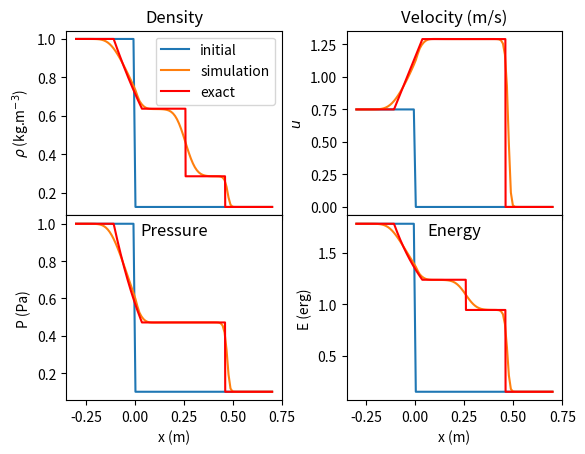

Python code for this plot:
import numpy as np
from matplotlib import pyplot as plt
import scipy
GAMMA=5/3
PHI = None
f_p2p1 = lambda r,Wl,Wr,g,c1,c4,r41: np.abs( r41-r* np.power(1+((g-1)/(2*c4))*(Wl[1]-Wr[1]-(c1/g)*((r-1)/np.sqrt(1+(r-1)*((g+1)/(2*g))))),(-2*g/(g-1))))
def Riemann_exact(t,g,Wl,Wr,grid):
    """ Computes the exact solution of the Riemann problem with the state
        vectors W = [rho u P] at the left and right of the discontinuity.
        The initial discontinuity is located at x=0
        Other arguments:
            t - time
            g - gamma
            grid - grid over which to solve the problem"""
    # Solve for p2/p1
    r41 = Wl[2]/Wr[2]
    c1  = np.sqrt(g*Wr[2]/Wr[0])
    c4  = np.sqrt(g*Wl[2]/Wl[0])

    opt_fun = lambda x: f_p2p1(x,Wl,Wr,g,c1,c4,r41)
    # r21 = scipy.optimize.brentq(opt_fun, 0., 1e1, args=(), xtol=1e-10, rtol=1e-10, maxiter=100, full_output=False, disp=True)
    r21 = scipy.optimize.newton(func=opt_fun, x0=3., tol=1e-10, maxiter=50,
                                rtol=1e-10, full_output=False, disp=False)
    assert opt_fun(r21)<1e-7, 'Newton did not converge'
    # out = scipy.optimize.minimize(fun = lambda x: f_p2p1(x,Wl,Wr,g,c1,c4,r41),
                                  # x0=3, bounds=((0,np.inf),),
                                  # tol=1e-10)
    # r21 = out.x[0]

    # Compute the remainder of properties in region 2 (post-shock)
    v2 = Wr[1] + (c1/g)*(r21-1)/np.sqrt(1+((g+1)/(2*g))*(r21-1))
    c2 = c1*np.sqrt(r21*(r21+((g+1)/(g-1)))/(1+r21*((g+1)/(g-1))))
    V = Wr[1] + c1*np.sqrt(1+(r21-1)*(g+1)/(2*g))
    P2 = r21*Wr[2]
    rho2 = g*P2/np.power(c2,2)

    # Determine the properties fo the flow in region 3
    v3 = v2
    P3 = P2
    c3 = c4 + (g-1)*(Wl[1]-v3)/2
    rho3 = g*P3/np.power(c3,2)

    # Find the boundaries of each region
    x1 = V*t
    x2 = v3*t
    x3 = (v3-c3)*t
    x4 = (Wl[1]-c4)*t

    # Compute the values of the state vector in regions 1 to 4
    P = Wr[2]*(grid > x1) + P2*(grid <= x1)*(grid > x2) + P3*(grid <= x2)*(grid > x3) + Wl[2]*(grid <= x4)
    rho = Wr[0]*(grid > x1) + rho2*(grid <= x1)*(grid > x2) + rho3*(grid <= x2)*(grid > x3) + Wl[0]*(grid <= x4)
    u = Wr[1]*(grid > x1) + v2*(grid <= x1)*(grid > x2) + v3*(grid <= x2)*(grid > x3) + Wl[1]*(grid <= x4)

    # Do the same in the expansion fan
    if t!=0:
        grid_over_t = grid/t
    else:
        grid_over_t = np.sign(grid) # pour que les résultats restent bons
    u = u + (grid <= x3)*(grid > x4)*(2*((grid_over_t)+c4+(g-1)*Wl[1]/2)/(g+1))
    cfan = (grid <= x3)*(grid > x4)* (2*((grid_over_t)+c4+(g-1)*Wl[1]/2)/(g+1)-grid_over_t)
    P = P + (grid <= x3)*(grid > x4)*Wl[2]*np.power(cfan/c4, 2*g/(g-1))
    rho[np.where((grid <= x3) & (grid > x4))] = g*P[np.where((grid <= x3) & (grid > x4))] / np.power(cfan[np.where((grid <= x3) & (grid > x4))], 2)
    return rho,u,P

def JACOBIANA(W):
    return np.array([[W[1],W[0],0],[0,W[1],1/W[0]],[0,GAMMA*W[2],W[1]]]) 
def Inverse_JACOBIANA(W):
    rho,v,u,w,P=W
    a=np.sqrt(GAMMA*P/rho)
    return 1/(v**2-a**2)*np.array([[(v**2-a**2)/v,-rho,1/v],[0,v,-1/rho],[0,-rho*a**2,v]]) 
def HLLC_State_Star(W,S,SK):
    rhoK,uK,vK,wK,PK=W
    EK = ((uK**2+vK**2+wK**2)/2+PK/((GAMMA-1)*rhoK))*rhoK
    UStarK = np.array([1,S,vK,wK,EK/rhoK+(S-uK)*(S+PK/(rhoK*(SK-uK)))])*rhoK*((SK-uK)/(SK-S))
    return UStarK
def decide_qk(ps,pK):
    if ps<=pK:
        return 1
    if ps>pK:
        return np.sqrt(1+(GAMMA+1)/2/GAMMA*(ps/pK-1))
    
def HLLC_Riemann_Solver(WL,WR,PHI=None):
    rhoL,uL,vL,wL,PL=WL
    rhoR,uR,vR,wR,PR=WR
    #EL = (uL**2/2+PL/((GAMMA-1)*rhoL))*rhoL
    FR = W2F(WR,PHI)
    UR = W2U(WR,PHI)    
    FL = W2F(WL,PHI)
    UL = W2U(WL,PHI)
    if rhoL<=0 or PL<0 or rhoR<=0 or PR<0:
    #if PL/rhoL<0 or PR/rhoR<0 :
        Fhllcih = np.array([0,0,0,0,0])
        W_bar = (WL+WR)/2
        return Fhllcih,W_bar
    #ER = (uR**2/2+PR/((GAMMA-1)*rhoR))*rhoR
    aR=np.sqrt(GAMMA*PR/rhoR)
    aL=np.sqrt(GAMMA*PL/rhoL)
    abar = (aL+aR)/2
    rhobar = (rhoL+rhoR)/2
    pvrs = (PL+PR)/2 - (uR-uL)*rhobar*abar/2
    ps = np.max([0,pvrs])
    qL = decide_qk(ps,PL)
    qR = decide_qk(ps,PR)
    SL = uL-aL*qL
    SR = uR+aR*qR
    #SL = np.minimum(uL-aL, uR-aR)
    #SR = np.minimum(uL+aL, uR+aR)
    S = (PR-PL+rhoL*uL*(SL-uL)-rhoR*uR*(SR-uR))/(rhoL*(SL-uL)-rhoR*(SR-uR))

    USL = HLLC_State_Star(WL,S,SL)
    USR = HLLC_State_Star(WR,S,SR)

    if SL>=0:
        Fhllcih = FL
    elif SL<=0 and S>=0:
        Fhllcih = FL+SL*(USL-UL)
        #Fhllcih = W2F(U2W(USL))
    elif S<=0 and SR>=0:
        Fhllcih = FR+SR*(USR-UR)
        #Fhllcih = W2F(U2W(USR))
    elif SR<=0:
        Fhllcih = FR
    else:
        print('meet problem in HLLC')
        Fhllcih=np.array([0,0,0,0,0])
    W_bar = (U2W(USL,PHI)+U2W(USR,PHI))/2
    #Whllc = np.multiply(Inverse_JACOBIANA(W_bar),Fhllcih)
    return Fhllcih,W_bar
def U2W(U,PHI=True):
    rho,rhou,rhov,rhow,E = U
    u = rhou/rho
    v = rhov/rho
    w= rhow/rho
    if PHI !=None:
        p = (E/rho-0.5*(u**2+v**2+w**2)-PHI/2)*((GAMMA-1)*rho)    
    else:
        p = (E/rho-0.5*(u**2+v**2+w**2))*((GAMMA-1)*rho)
    return np.array([rho,u,v,w,p])
def W2U(W,PHI=True):
    rho,u,v,w,p = W
    if PHI !=None:
        return np.array([rho,rho*u,rho*v,rho*w,rho*(0.5*(u**2+v**2+w**2)+p/((GAMMA-1)*rho)+PHI/2)])
    else:
        return np.array([rho,rho*u,rho*v,rho*w,rho*(0.5*(u**2+v**2+w**2)+p/((GAMMA-1)*rho))])
def W2F(W,PHI=True):
    rho,u,v,w,p = W
    if PHI !=None:
        E = ((u**2+v**2+w**2)/2/2+p/((GAMMA-1)*rho))*rho/2 #势能项改为除以2保证伽利略变换下能量守恒形式不变
        return np.array([rho*u,rho*u**2+p,rho*u*v,rho*u*w,u*(E+rho*PHI+p)])
    else:
        E = ((u**2+v**2+w**2)/2+p/((GAMMA-1)*rho))*rho
        return np.array([rho*u,rho*u**2+p,rho*u*v,rho*u*w,u*(E+p)])
if __name__=='__main__':

    M=100;dx=0.01;dt=0.01;T=0.2;TT = 20
    
    fig,ax = plt.subplots(2,2,sharex=True)
    IC_X=np.linspace(0,1,100)
    
    rhoL = 1;uL= 0.75;vL=0;wL=0;pL=1;rhoR = 0.125;uR=0;vR=0;wR=0;pR=0.1;x0 =0.3; #test1
    #rhoL = 1;uL= -2 ;pL=0.4;vL=0;wL=0;vR=0;wR=0;rhoR=1;uR=2;pR=0.4;x0 =0.5; #test2
    
    #rhoL = 1;uL= -2  ;pL=0.4;rhoR=1;uR=2;pR=0.4; #test4
    
    '''result  = np.zeros((TT,M,3))*np.nan
    IC_W = np.array([[rhoL,uL,pL]]*int(M*x0)+[[rhoR,uR,pR]]*(M-int(M*x0)))
    result[0] = np.array([[[rhoL,rhoL*uL,rhoL*(uL**2/2+pL/((GAMMA-1)*rhoL))]]*int(M*x0)+[[rhoR,rhoR*uR,rhoR*(uR**2/2+pR/((GAMMA-1)*rhoR))]]*(M-int(M*x0))])
    IC_U = result[0]'''
    
    IC_W = np.array([[rhoL,uL,vL,wL,pL]]*int(M*x0)+[[rhoR,uR,vR,wR,pR]]*(M-int(M*x0)))
    result = [[[rhoL,rhoL*uL,rhoL*vL,rhoL*wL,rhoL*(uL**2/2+pL/((GAMMA-1)*rhoL))]]*int(M*x0)+[[rhoR,rhoR*uR,rhoR*vR,rhoR*wR,rhoR*(uR**2/2+pR/((GAMMA-1)*rhoR))]]*(M-int(M*x0))]
    IC_U = np.array(result[0])
    ax[0][0].plot(IC_X-x0,IC_W.T[0],label='initial')
    ax[0][1].plot(IC_X-x0,IC_W.T[1])
    ax[1][0].plot(IC_X-x0,IC_W.T[-1]) 
    ax[1][1].plot(IC_X-x0,IC_U.T[-1])
    #for t in np.arange(0,TT-1)[:2]:
    t=0;CFL=0.3
    while t<T:
        Old_U = result[-1]
        Old_W = U2W(np.array(Old_U).T,PHI).T
        dt = CFL*dx/np.max(np.abs(np.linalg.norm(Old_W[:,1:4],axis=1)))
        print('t=\r',t, end='')
        New_U = Old_U.copy()
        for i in range(M):
            if i == 0:
                WL = U2W(Old_U[i]  ,PHI)
                WR = U2W(Old_U[i+1],PHI)
                Wm = U2W(Old_U[i]  ,PHI)
            elif i == M-1:
                WL = U2W(Old_U[i-1],PHI)
                WR = U2W(Old_U[i],PHI)
                Wm = U2W(Old_U[i],PHI)
            else:
                Wm = U2W(Old_U[i],PHI)
                WL = U2W(Old_U[i-1],PHI)
                WR = U2W(Old_U[i+1],PHI)
            Fp,_= HLLC_Riemann_Solver(Wm,WR)
            Fm,_= HLLC_Riemann_Solver(WL,Wm)
            #Fp = CFD.HLLC_solver(W2U(Wm),W2U(WR),0)
            #Fm = CFD.HLLC_solver(W2U(WL),W2U(Wm),0)
            #result[t+1][i]=result[t][i]+dt/dx*(Fm-Fp)
            New_U[i] = Old_U[i]+dt/dx*(Fm-Fp)
        result.append(New_U)
        t+=dt
    #np.save('./result3d',np.array(result))
    #for i in range(len(result)):
    W_final = U2W(np.array(result[-1]).T,PHI)
    print(W_final)
    ax[0][0].plot(IC_X-x0,W_final[0],label='simulation')
    ax[0][1].plot(IC_X-x0,W_final[1])
    ax[1][0].plot(IC_X-x0,W_final[-1]) 
    ax[1][1].plot(IC_X-x0,np.array(result[-1]).T[-1]) 
    if True:
    #if False:
        mesh=IC_X-x0
        mesh_exact = np.linspace(np.min(mesh), np.max(mesh), int(2e3))
        exactsol = Riemann_exact(t=T, g=GAMMA,
                                Wl=np.array([rhoL,uL,pL]),
                                Wr=np.array([rhoR,uR,pR]),
                                grid=mesh_exact)
        rho_exact = exactsol[0]
        u_exact = exactsol[1]
        P_exact = exactsol[2]
        E_exact = rho_exact*(0.5*u_exact**2+P_exact/(GAMMA-1)/rho_exact)

        ax[0][0].plot(mesh_exact, rho_exact, color='r', label='exact')
        ax[0][1].plot(mesh_exact, u_exact, color='r', label='exact')
        ax[1][0].plot(mesh_exact, P_exact, color='r', label='exact')
        ax[1][1].plot(mesh_exact, E_exact, color='r', label='exact')
    
    ax[0][0].set_xlabel('x (m)')
    ax[0][0].set_ylabel(r'$\rho$ (kg.m$^{-3}$)')
    ax[0][0].set_title('Density')
    ax[0][0].legend()
    
    
    ax[0][1].set_xlabel('x (m)')
    ax[0][1].set_ylabel(r'$u$')
    ax[0][1].set_title('Velocity (m/s)')

    
    ax[1][0].set_xlabel('x (m)')
    ax[1][0].set_ylabel('P (Pa)')
    ax[1][0].set_title('Pressure',y=0.85)
    
    
    ax[1][1].set_xlabel('x (m)')
    ax[1][1].set_ylabel('E (erg)')
    ax[1][1].set_title('Energy',y=0.85)
    plt.subplots_adjust(hspace=0,wspace=0.3)
    fig.savefig('./SODtest3D.pdf')
    plt.show();
    
    